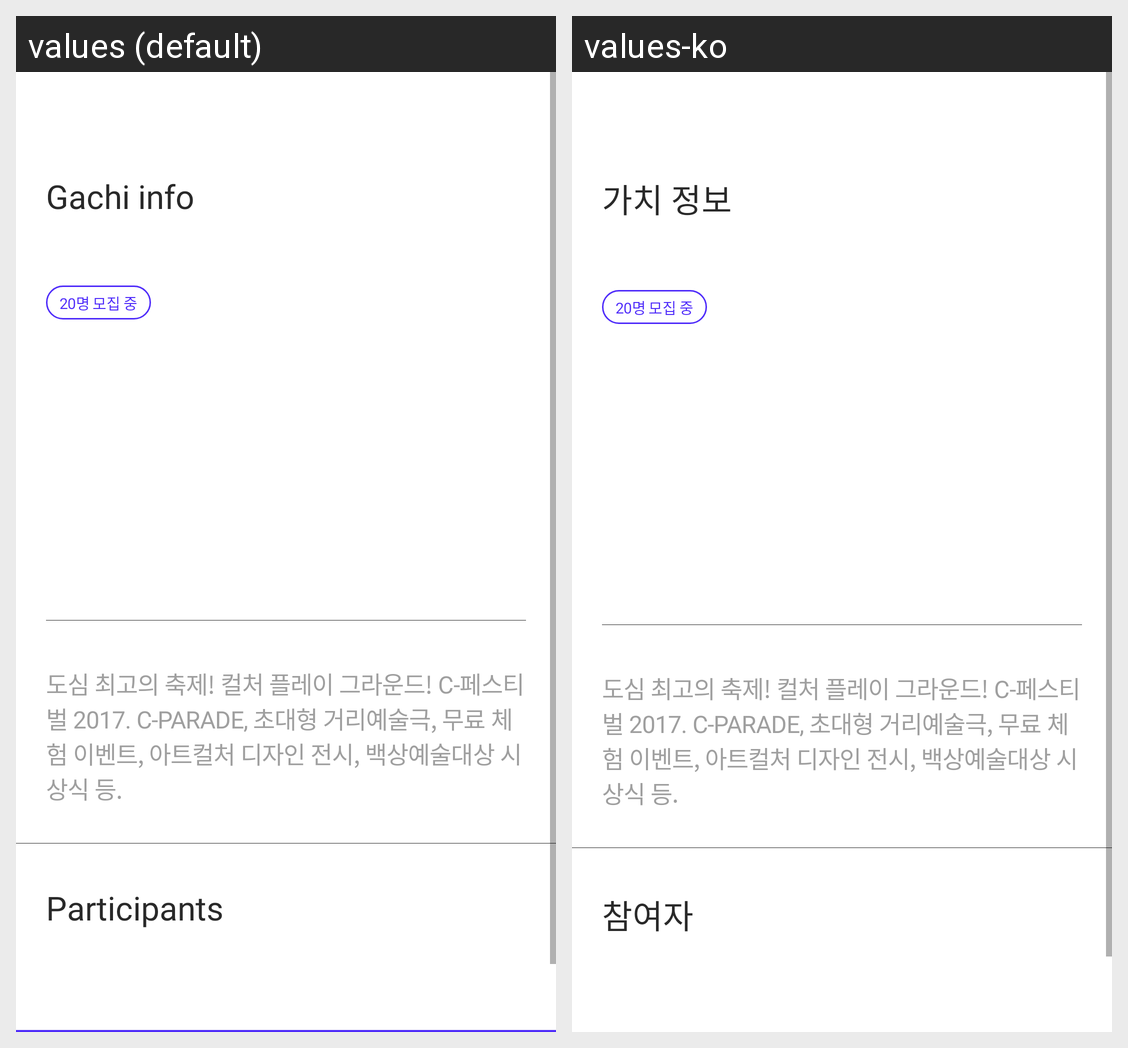

Strings drawn on this Android screen and how each of the app's shown locales translates them:
Android screen res/layout/activity_gachi_detail.xml rendered under 2 locales, left to right: values (default), values-ko. Device: Nexus 5 (rendered at 1080×1920; each locale shown at half size, 540×960, under a caption strip naming it); theme AppTheme.NoTitle.
Strings drawn on this screen, with the default value and each locale's value (text and hints the layout hard-codes, and strings that could not be matched under every locale, appear in the picture but are not listed):

title_gachi_detail
  values: Gachi info
  values-ko: 가치 정보

title_gachi_participant
  values: Participants
  values-ko: 참여자
